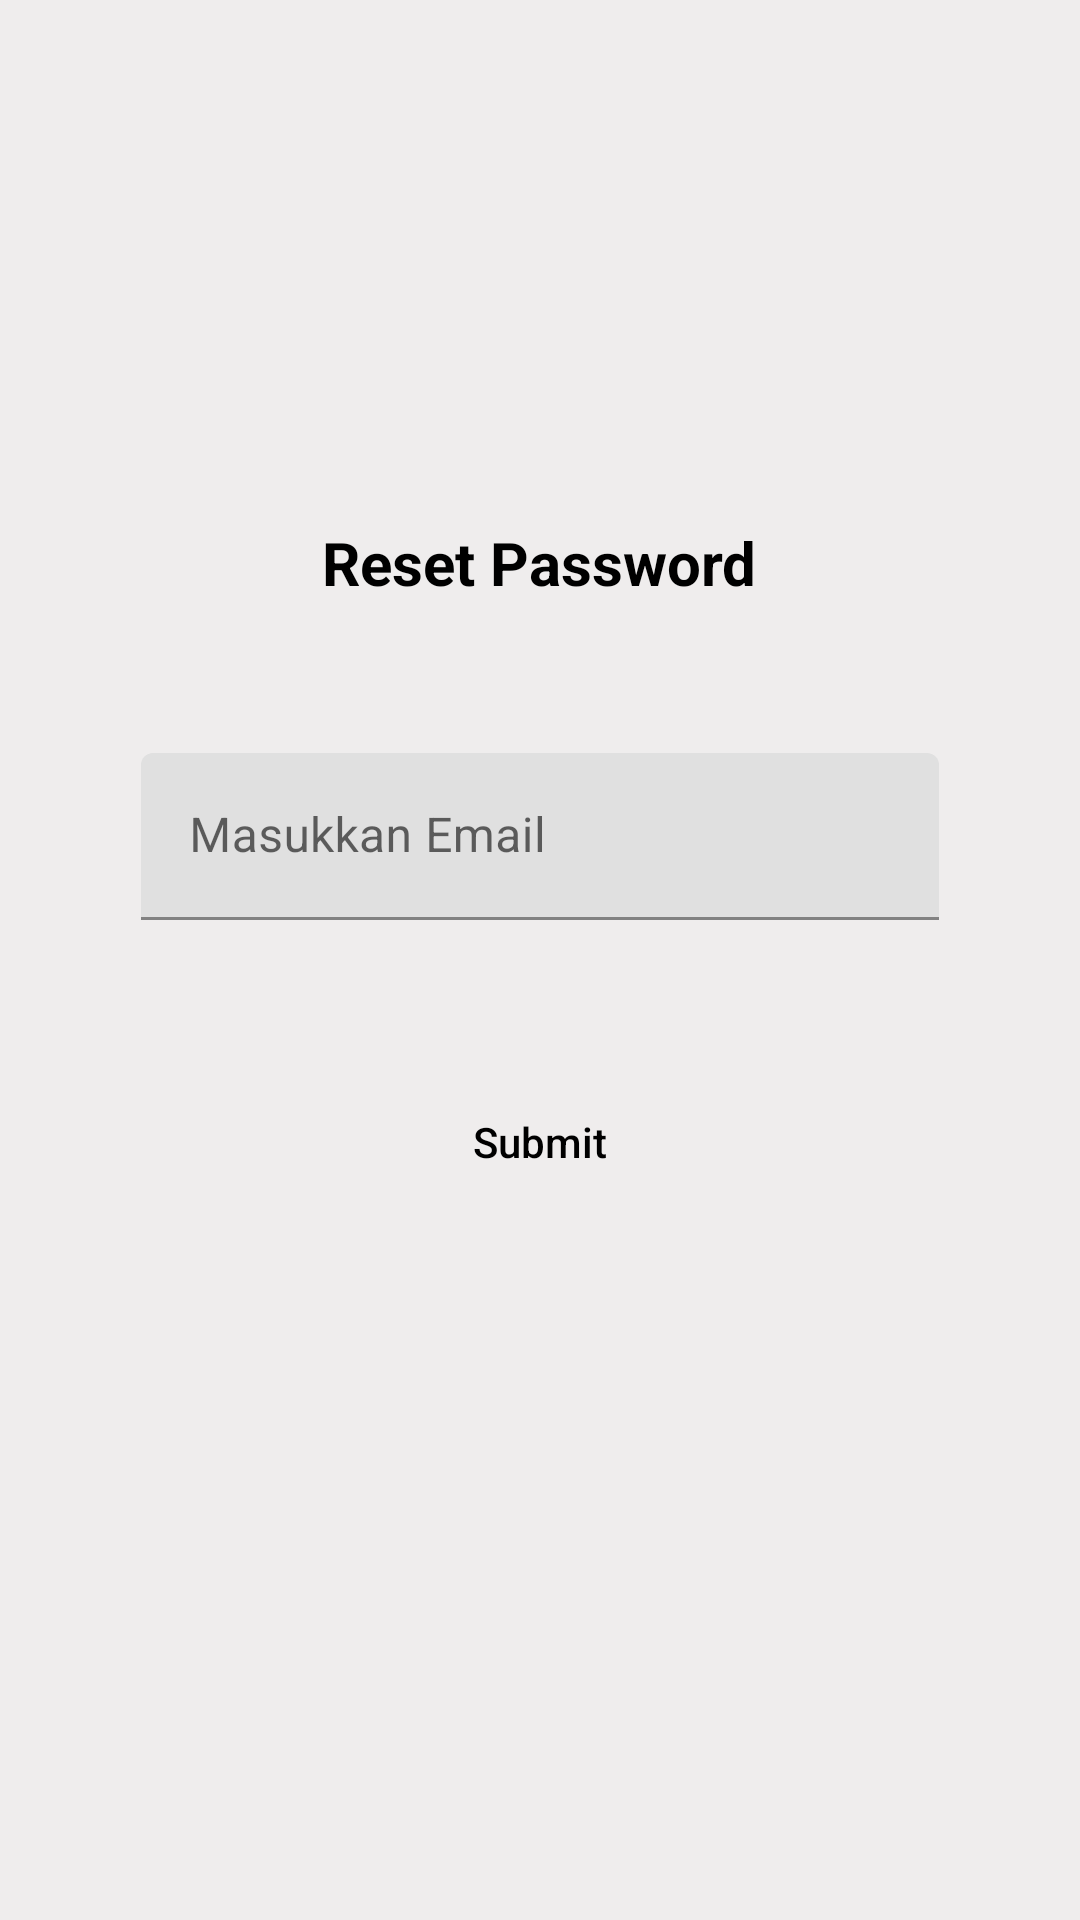

Android layout source for this screen:
<!-- AndroidManifest.xml: application theme Theme.C11Flight -->
<!-- res/layout/activity_reset_password.xml -->
<?xml version="1.0" encoding="utf-8"?>
<androidx.constraintlayout.widget.ConstraintLayout xmlns:android="http://schemas.android.com/apk/res/android"
    xmlns:tools="http://schemas.android.com/tools"
    android:layout_width="match_parent"
    android:layout_height="match_parent"
    xmlns:app="http://schemas.android.com/apk/res-auto"
    android:background="#EFEDED"
    tools:context="com.ace.c11flight.ui.view.ResetPassword">


    <LinearLayout
        android:layout_width="326dp"
        android:layout_height="400dp"
        android:orientation="vertical"
        app:layout_constraintBottom_toBottomOf="parent"
        app:layout_constraintEnd_toEndOf="parent"
        app:layout_constraintStart_toStartOf="parent"
        app:layout_constraintTop_toTopOf="parent"
        app:layout_constraintVertical_bias="0.309"
        tools:ignore="MissingConstraints,UselessLeaf">

        <TextView
            android:id="@+id/tv_reset_password"
            android:layout_width="wrap_content"
            android:layout_height="wrap_content"
            android:layout_gravity="center"
            android:layout_marginTop="100dp"
            android:text="@string/reset_password"
            android:textColor="@color/black"
            android:textSize="20sp"
            android:textStyle="bold" />

        <com.google.android.material.textfield.TextInputLayout
            android:layout_width="match_parent"
            android:layout_height="wrap_content"
            android:layout_gravity="center"
            android:layout_marginStart="30dp"
            android:layout_marginTop="50dp"
            android:layout_marginEnd="30dp"
            android:hint="@string/masukkan_email">

            <com.google.android.material.textfield.TextInputEditText
                android:id="@+id/Tiet_email"
                android:layout_width="match_parent"
                android:layout_height="wrap_content" />
        </com.google.android.material.textfield.TextInputLayout>

        <Button
            android:id="@+id/btn_submit_reset_password"
            android:layout_width="match_parent"
            android:layout_height="wrap_content"
            android:text="@string/submit"
            android:textColor="@color/black"
            android:textAllCaps="false"
            android:background="@drawable/rounded"
            android:layout_marginTop="50dp"/>
    </LinearLayout>
</androidx.constraintlayout.widget.ConstraintLayout>
<!-- resources referenced by this layout -->
<resources>
  <color name="black">#FF000000</color>
  <string name="masukkan_email">Masukkan Email</string>
  <string name="reset_password">Reset Password</string>
  <string name="submit">Submit</string>
  <style name="Theme.C11Flight" parent="Theme.MaterialComponents.DayNight.DarkActionBar">
          
          <item name="colorPrimary">@color/purple_500</item>
          <item name="colorPrimaryVariant">@color/purple_700</item>
          <item name="colorOnPrimary">@color/white</item>
          
          <item name="colorSecondary">@color/sub</item>
          <item name="colorSecondaryVariant">@color/teal_700</item>
          <item name="colorOnSecondary">@color/black</item>
          
          <item name="android:statusBarColor" tools:targetApi="l">?attr/colorPrimaryVariant</item>
          
          <item name="textFillColor">@color/black</item>
      </style>
  <color name="purple_500">#84B9E0</color>
  <color name="purple_700">#FF3700B3</color>
  <color name="white">#FFFFFFFF</color>
  <color name="sub">#003862</color>
  <color name="teal_700">#FF018786</color>
</resources>
